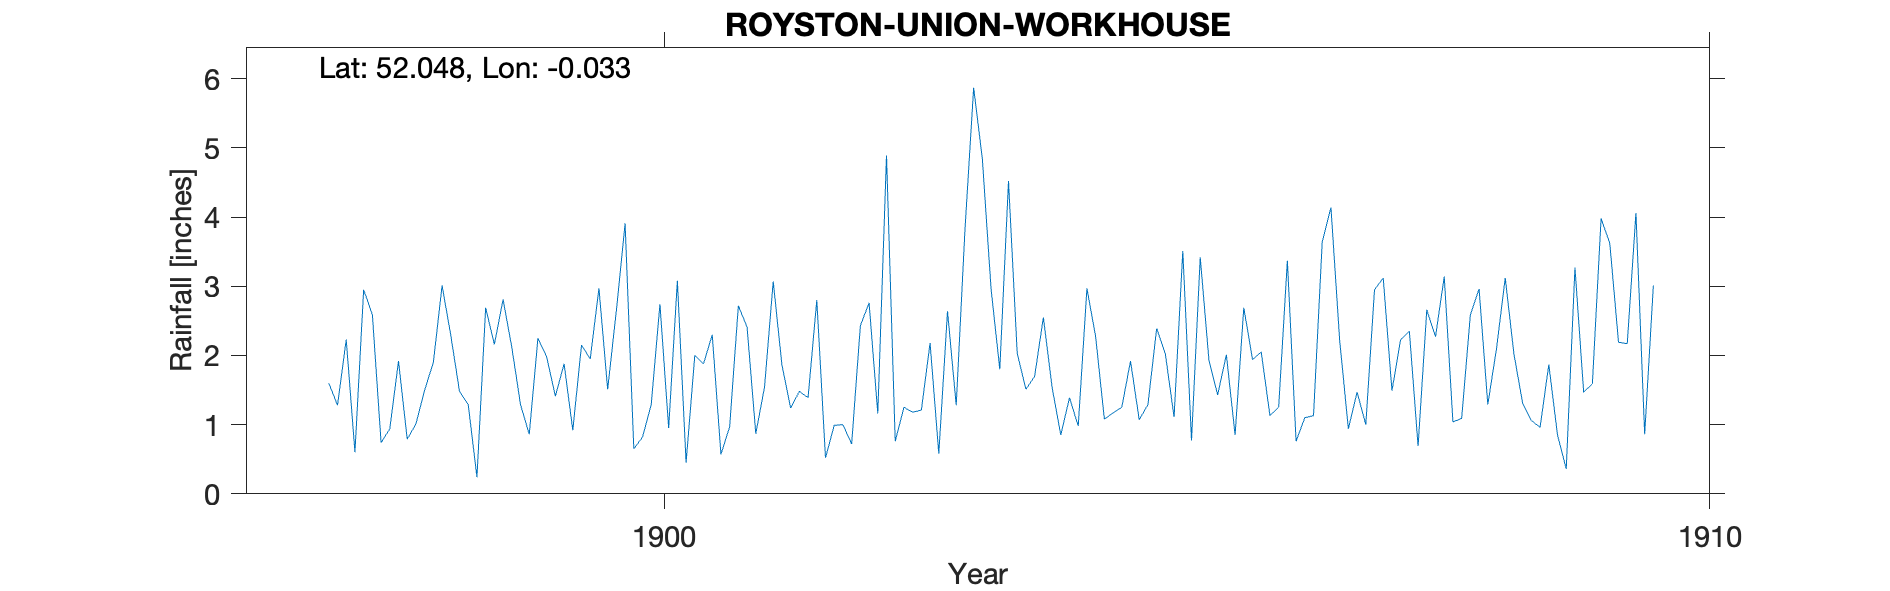

The data file committed next to this chart (first rows):
ROYSTON-UNION-WORKHOUSE, , , , , , , , , , , , , , , , , , , , 
Grid ref, TL350407, Long, -0.03278, Lat, 52.05, Elevation, 217, ft, , , , , , , , , , , , 
Station no, RR6497, , , , , , , , , , , , , , , , , , , 
, 1890, 1891, 1892, 1893, 1894, 1895, 1896, 1897, 1898, 1899, 1900, 1901, 1902, 1903, 1904, 1905, 1906, 1907, 1908, 1909
January, , , , , , , , , 0.79, 2.12, 2.65, 0.57, 0.52, 2.18, 1.7, 1.07, 2.69, 0.94, 1.04, 0.85
February, , , , , , , , , 1.01, 1.29, 3.91, 0.97, 0.99, 0.58, 2.55, 1.29, 1.94, 1.47, 1.09, 0.36
March, , , , , , , , , 1.5, 0.86, 0.65, 2.72, 1, 2.64, 1.54, 2.39, 2.05, 1, 2.59, 3.27
April, , , , , , , , 1.6, 1.9, 2.25, 0.82, 2.41, 0.72, 1.28, 0.85, 2.02, 1.13, 2.95, 2.96, 1.47
May, , , , , , , , 1.28, 3.01, 1.98, 1.29, 0.87, 2.43, 3.81, 1.39, 1.11, 1.25, 3.12, 1.29, 1.59
June, , , , , , , , 2.23, 2.29, 1.41, 2.74, 1.54, 2.76, 5.87, 0.98, 3.51, 3.37, 1.49, 2.1, 3.98
July, , , , , , , , 0.6, 1.48, 1.88, 0.95, 3.07, 1.16, 4.84, 2.97, 0.77, 0.76, 2.23, 3.12, 3.62
August, , , , , , , , 2.95, 1.29, 0.92, 3.08, 1.86, 4.89, 2.96, 2.27, 3.42, 1.1, 2.35, 2.02, 2.19
September, , , , , , , , 2.59, 0.24, 2.15, 0.45, 1.24, 0.76, 1.8, 1.08, 1.93, 1.13, 0.69, 1.31, 2.17
October, , , , , , , , 0.74, 2.69, 1.95, 2, 1.48, 1.25, 4.52, 1.17, 1.43, 3.64, 2.66, 1.06, 4.06
November, , , , , , , , 0.94, 2.16, 2.97, 1.88, 1.39, 1.18, 2.03, 1.25, 2.01, 4.14, 2.27, 0.96, 0.86
December, , , , , , , , 1.92, 2.81, 1.51, 2.3, 2.8, 1.21, 1.51, 1.92, 0.85, 2.22, 3.14, 1.87, 3.01
Total, , , , , , , , , 21.17, 21.29, 22.72, 20.92, 18.87, 34.02, 19.67, 21.8, 25.42, 24.31, 21.41, 27.43
